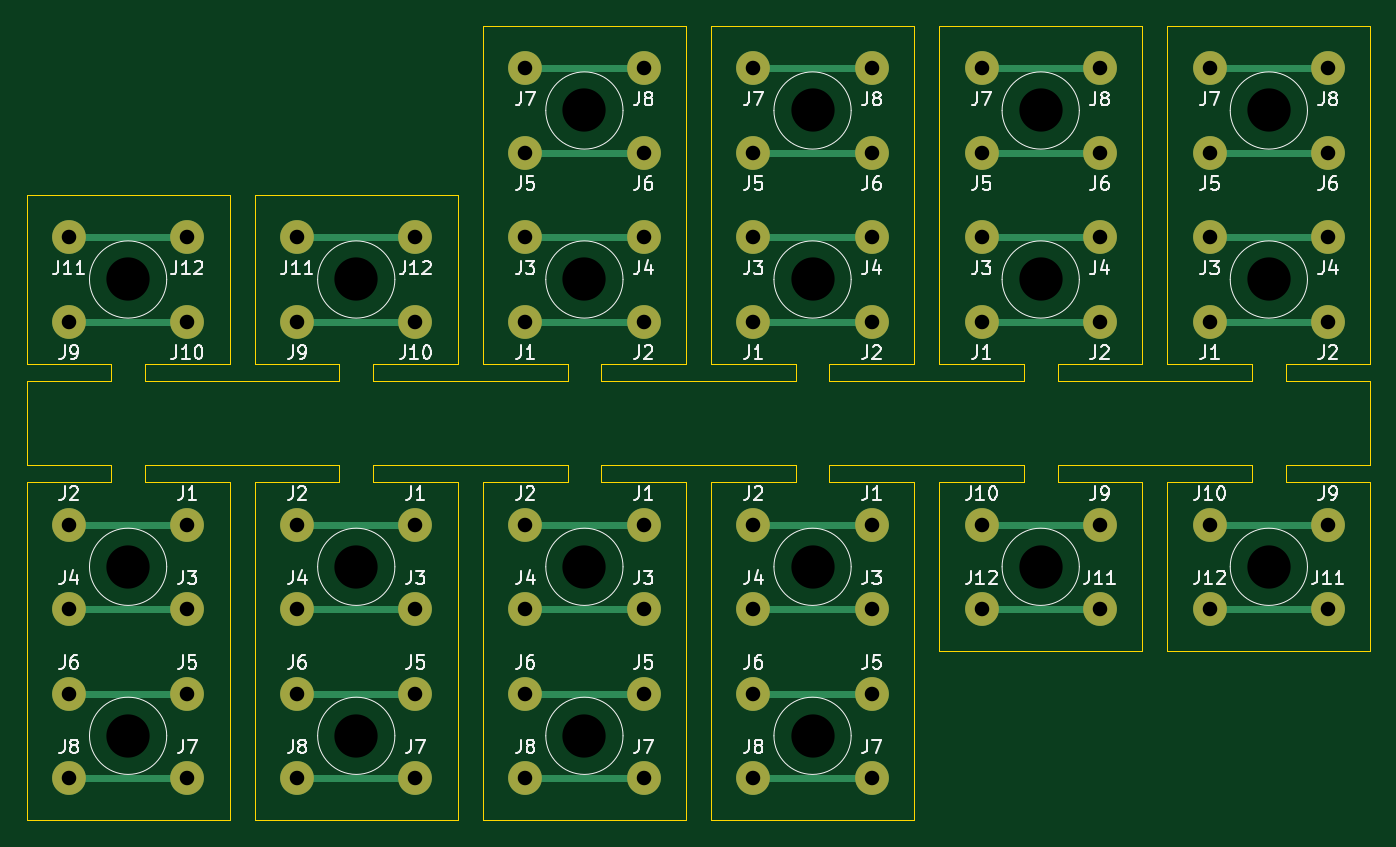
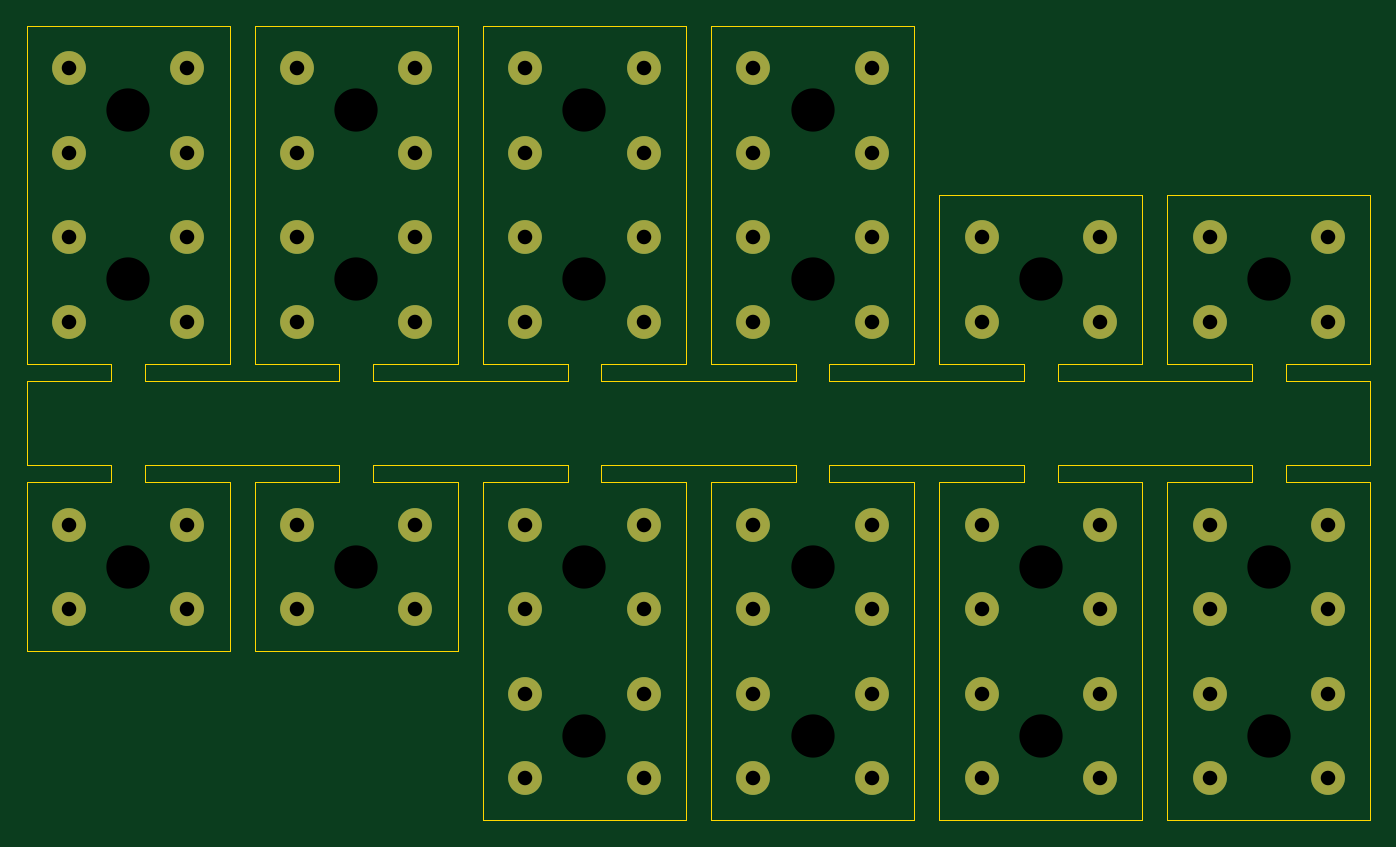
Circuit board: 11 layer files. Board 101.0 x 59.7 mm.
- bottom_copper: panel-B_Cu.gbr (6386 bytes)
- bottom_mask: panel-B_Mask.gbr (4882 bytes)
- paste: panel-B_Paste.gbr (492 bytes)
- bottom_silk: panel-B_Silkscreen.gbr (493 bytes)
- outline: panel-Edge_Cuts.gbr (5922 bytes)
- top_copper: panel-F_Cu.gbr (9270 bytes)
- top_mask: panel-F_Mask.gbr (4882 bytes)
- paste: panel-F_Paste.gbr (492 bytes)
- top_silk: panel-F_Silkscreen.gbr (76419 bytes)
- drill: panel-NPTH.drl (610 bytes)
- drill: panel-PTH.drl (1426 bytes)

=== bottom_copper: panel-B_Cu.gbr (6386 bytes, source omitted) ===
=== bottom_mask: panel-B_Mask.gbr ===
%TF.GenerationSoftware,KiCad,Pcbnew,8.0.6-8.0.6-0~ubuntu24.04.1*%
%TF.CreationDate,2024-10-24T14:27:10-04:00*%
%TF.ProjectId,panel,70616e65-6c2e-46b6-9963-61645f706362,rev?*%
%TF.SameCoordinates,Original*%
%TF.FileFunction,Soldermask,Bot*%
%TF.FilePolarity,Negative*%
%FSLAX46Y46*%
G04 Gerber Fmt 4.6, Leading zero omitted, Abs format (unit mm)*
G04 Created by KiCad (PCBNEW 8.0.6-8.0.6-0~ubuntu24.04.1) date 2024-10-24 14:27:10*
%MOMM*%
%LPD*%
G01*
G04 APERTURE LIST*
%ADD10C,2.540000*%
%ADD11C,1.524000*%
G04 APERTURE END LIST*
D10*
%TO.C,J7*%
X106680000Y-38735000D03*
%TD*%
%TO.C,J6*%
X115570000Y-45085000D03*
%TD*%
%TO.C,J1*%
X106680000Y-57785000D03*
%TD*%
D11*
%TO.C,H1*%
X111125000Y-54610000D03*
%TD*%
D10*
%TO.C,J12*%
X64135000Y-51435000D03*
%TD*%
D11*
%TO.C,H3*%
X59690000Y-54610000D03*
%TD*%
D10*
%TO.C,J5*%
X106680000Y-45085000D03*
%TD*%
%TO.C,J4*%
X115570000Y-51435000D03*
%TD*%
%TO.C,J3*%
X106680000Y-51435000D03*
%TD*%
%TO.C,J7*%
X140970000Y-38735000D03*
%TD*%
%TO.C,J6*%
X149860000Y-45085000D03*
%TD*%
%TO.C,J1*%
X140970000Y-57785000D03*
%TD*%
D11*
%TO.C,H1*%
X145415000Y-54610000D03*
%TD*%
D10*
%TO.C,J5*%
X140970000Y-45085000D03*
%TD*%
D11*
%TO.C,H2*%
X111125000Y-41910000D03*
%TD*%
D10*
%TO.C,J8*%
X115570000Y-38735000D03*
%TD*%
%TO.C,J2*%
X115570000Y-57785000D03*
%TD*%
%TO.C,J11*%
X55245000Y-51435000D03*
%TD*%
%TO.C,J10*%
X64135000Y-57785000D03*
%TD*%
%TO.C,J9*%
X55245000Y-57785000D03*
%TD*%
%TO.C,J12*%
X81280000Y-51435000D03*
%TD*%
D11*
%TO.C,H3*%
X76835000Y-54610000D03*
%TD*%
%TO.C,H2*%
X93980000Y-41910000D03*
%TD*%
D10*
%TO.C,J1*%
X89535000Y-57785000D03*
%TD*%
D11*
%TO.C,H1*%
X93980000Y-54610000D03*
%TD*%
D10*
%TO.C,J7*%
X89535000Y-38735000D03*
%TD*%
%TO.C,J6*%
X98425000Y-45085000D03*
%TD*%
%TO.C,J11*%
X72390000Y-51435000D03*
%TD*%
%TO.C,J10*%
X81280000Y-57785000D03*
%TD*%
%TO.C,J4*%
X98425000Y-51435000D03*
%TD*%
%TO.C,J9*%
X72390000Y-57785000D03*
%TD*%
%TO.C,J8*%
X98425000Y-38735000D03*
%TD*%
%TO.C,J2*%
X98425000Y-57785000D03*
%TD*%
%TO.C,J3*%
X89535000Y-51435000D03*
%TD*%
%TO.C,J5*%
X89535000Y-45085000D03*
%TD*%
%TO.C,J4*%
X149860000Y-51435000D03*
%TD*%
%TO.C,J3*%
X140970000Y-51435000D03*
%TD*%
D11*
%TO.C,H2*%
X145415000Y-41910000D03*
%TD*%
D10*
%TO.C,J8*%
X149860000Y-38735000D03*
%TD*%
%TO.C,J2*%
X149860000Y-57785000D03*
%TD*%
D11*
%TO.C,H2*%
X128270000Y-41910000D03*
%TD*%
D10*
%TO.C,J1*%
X123825000Y-57785000D03*
%TD*%
D11*
%TO.C,H1*%
X128270000Y-54610000D03*
%TD*%
D10*
%TO.C,J7*%
X123825000Y-38735000D03*
%TD*%
%TO.C,J6*%
X132715000Y-45085000D03*
%TD*%
%TO.C,J4*%
X132715000Y-51435000D03*
%TD*%
%TO.C,J8*%
X132715000Y-38735000D03*
%TD*%
%TO.C,J2*%
X132715000Y-57785000D03*
%TD*%
%TO.C,J3*%
X123825000Y-51435000D03*
%TD*%
%TO.C,J5*%
X123825000Y-45085000D03*
%TD*%
%TO.C,J7*%
X64135000Y-92075000D03*
%TD*%
%TO.C,J6*%
X55245000Y-85725000D03*
%TD*%
%TO.C,J1*%
X64135000Y-73025000D03*
%TD*%
D11*
%TO.C,H1*%
X59690000Y-76200000D03*
%TD*%
D10*
%TO.C,J5*%
X64135000Y-85725000D03*
%TD*%
%TO.C,J4*%
X55245000Y-79375000D03*
%TD*%
%TO.C,J3*%
X64135000Y-79375000D03*
%TD*%
D11*
%TO.C,H2*%
X59690000Y-88900000D03*
%TD*%
D10*
%TO.C,J8*%
X55245000Y-92075000D03*
%TD*%
%TO.C,J2*%
X55245000Y-73025000D03*
%TD*%
D11*
%TO.C,H2*%
X76835000Y-88900000D03*
%TD*%
D10*
%TO.C,J1*%
X81280000Y-73025000D03*
%TD*%
D11*
%TO.C,H1*%
X76835000Y-76200000D03*
%TD*%
D10*
%TO.C,J7*%
X81280000Y-92075000D03*
%TD*%
%TO.C,J6*%
X72390000Y-85725000D03*
%TD*%
%TO.C,J4*%
X72390000Y-79375000D03*
%TD*%
%TO.C,J8*%
X72390000Y-92075000D03*
%TD*%
%TO.C,J2*%
X72390000Y-73025000D03*
%TD*%
%TO.C,J3*%
X81280000Y-79375000D03*
%TD*%
%TO.C,J5*%
X81280000Y-85725000D03*
%TD*%
D11*
%TO.C,H2*%
X93980000Y-88900000D03*
%TD*%
D10*
%TO.C,J1*%
X98425000Y-73025000D03*
%TD*%
D11*
%TO.C,H1*%
X93980000Y-76200000D03*
%TD*%
D10*
%TO.C,J7*%
X98425000Y-92075000D03*
%TD*%
%TO.C,J6*%
X89535000Y-85725000D03*
%TD*%
%TO.C,J4*%
X89535000Y-79375000D03*
%TD*%
%TO.C,J8*%
X89535000Y-92075000D03*
%TD*%
%TO.C,J2*%
X89535000Y-73025000D03*
%TD*%
%TO.C,J3*%
X98425000Y-79375000D03*
%TD*%
%TO.C,J5*%
X98425000Y-85725000D03*
%TD*%
%TO.C,J12*%
X140970000Y-79375000D03*
%TD*%
D11*
%TO.C,H3*%
X145415000Y-76200000D03*
%TD*%
D10*
%TO.C,J11*%
X149860000Y-79375000D03*
%TD*%
%TO.C,J10*%
X140970000Y-73025000D03*
%TD*%
%TO.C,J9*%
X149860000Y-73025000D03*
%TD*%
D11*
%TO.C,H3*%
X128270000Y-76200000D03*
%TD*%
D10*
%TO.C,J9*%
X132715000Y-73025000D03*
%TD*%
%TO.C,J6*%
X106680000Y-85725000D03*
%TD*%
%TO.C,J11*%
X132715000Y-79375000D03*
%TD*%
%TO.C,J5*%
X115570000Y-85725000D03*
%TD*%
%TO.C,J10*%
X123825000Y-73025000D03*
%TD*%
D11*
%TO.C,H1*%
X111125000Y-76200000D03*
%TD*%
%TO.C,H2*%
X111125000Y-88900000D03*
%TD*%
D10*
%TO.C,J7*%
X115570000Y-92075000D03*
%TD*%
%TO.C,J3*%
X115570000Y-79375000D03*
%TD*%
%TO.C,J2*%
X106680000Y-73025000D03*
%TD*%
%TO.C,J12*%
X123825000Y-79375000D03*
%TD*%
%TO.C,J1*%
X115570000Y-73025000D03*
%TD*%
%TO.C,J8*%
X106680000Y-92075000D03*
%TD*%
%TO.C,J4*%
X106680000Y-79375000D03*
%TD*%
M02*

=== paste: panel-B_Paste.gbr ===
%TF.GenerationSoftware,KiCad,Pcbnew,8.0.6-8.0.6-0~ubuntu24.04.1*%
%TF.CreationDate,2024-10-24T14:27:10-04:00*%
%TF.ProjectId,panel,70616e65-6c2e-46b6-9963-61645f706362,rev?*%
%TF.SameCoordinates,Original*%
%TF.FileFunction,Paste,Bot*%
%TF.FilePolarity,Positive*%
%FSLAX46Y46*%
G04 Gerber Fmt 4.6, Leading zero omitted, Abs format (unit mm)*
G04 Created by KiCad (PCBNEW 8.0.6-8.0.6-0~ubuntu24.04.1) date 2024-10-24 14:27:10*
%MOMM*%
%LPD*%
G01*
G04 APERTURE LIST*
G04 APERTURE END LIST*
M02*

=== bottom_silk: panel-B_Silkscreen.gbr ===
%TF.GenerationSoftware,KiCad,Pcbnew,8.0.6-8.0.6-0~ubuntu24.04.1*%
%TF.CreationDate,2024-10-24T14:27:10-04:00*%
%TF.ProjectId,panel,70616e65-6c2e-46b6-9963-61645f706362,rev?*%
%TF.SameCoordinates,Original*%
%TF.FileFunction,Legend,Bot*%
%TF.FilePolarity,Positive*%
%FSLAX46Y46*%
G04 Gerber Fmt 4.6, Leading zero omitted, Abs format (unit mm)*
G04 Created by KiCad (PCBNEW 8.0.6-8.0.6-0~ubuntu24.04.1) date 2024-10-24 14:27:10*
%MOMM*%
%LPD*%
G01*
G04 APERTURE LIST*
G04 APERTURE END LIST*
M02*

=== outline: panel-Edge_Cuts.gbr ===
%TF.GenerationSoftware,KiCad,Pcbnew,8.0.6-8.0.6-0~ubuntu24.04.1*%
%TF.CreationDate,2024-10-24T14:27:10-04:00*%
%TF.ProjectId,panel,70616e65-6c2e-46b6-9963-61645f706362,rev?*%
%TF.SameCoordinates,Original*%
%TF.FileFunction,Profile,NP*%
%FSLAX46Y46*%
G04 Gerber Fmt 4.6, Leading zero omitted, Abs format (unit mm)*
G04 Created by KiCad (PCBNEW 8.0.6-8.0.6-0~ubuntu24.04.1) date 2024-10-24 14:27:10*
%MOMM*%
%LPD*%
G01*
G04 APERTURE LIST*
%TA.AperFunction,Profile*%
%ADD10C,0.050000*%
%TD*%
G04 APERTURE END LIST*
D10*
X153035000Y-65405000D02*
X153035000Y-62230000D01*
X153035000Y-62230000D02*
X146685000Y-62230000D01*
X92710000Y-62230000D02*
X92710000Y-60960000D01*
X58420000Y-60960000D02*
X52070000Y-60960000D01*
X75565000Y-62230000D02*
X60960000Y-62230000D01*
X84455000Y-60960000D02*
X78105000Y-60960000D01*
X78105000Y-60960000D02*
X78105000Y-62230000D01*
X109855000Y-62230000D02*
X95250000Y-62230000D01*
X58420000Y-62230000D02*
X58420000Y-60960000D01*
X75565000Y-62230000D02*
X75565000Y-60960000D01*
X75565000Y-60960000D02*
X69215000Y-60960000D01*
X135890000Y-60960000D02*
X129540000Y-60960000D01*
X127000000Y-62230000D02*
X112395000Y-62230000D01*
X112395000Y-60960000D02*
X112395000Y-62230000D01*
X109855000Y-62230000D02*
X109855000Y-60960000D01*
X109855000Y-60960000D02*
X103505000Y-60960000D01*
X129540000Y-60960000D02*
X129540000Y-62230000D01*
X92710000Y-60960000D02*
X86360000Y-60960000D01*
X58420000Y-62230000D02*
X52070000Y-62230000D01*
X52070000Y-62230000D02*
X52070000Y-65405000D01*
X92710000Y-62230000D02*
X78105000Y-62230000D01*
X144145000Y-62230000D02*
X129540000Y-62230000D01*
X118745000Y-60960000D02*
X112395000Y-60960000D01*
X127000000Y-62230000D02*
X127000000Y-60960000D01*
X95250000Y-60960000D02*
X95250000Y-62230000D01*
X101600000Y-60960000D02*
X95250000Y-60960000D01*
X127000000Y-60960000D02*
X120650000Y-60960000D01*
X146685000Y-60960000D02*
X146685000Y-62230000D01*
X67310000Y-60960000D02*
X67310000Y-48260000D01*
X67310000Y-48260000D02*
X52070000Y-48260000D01*
X52070000Y-60960000D02*
X52070000Y-48260000D01*
X118745000Y-35560000D02*
X118745000Y-60960000D01*
X103505000Y-35560000D02*
X118745000Y-35560000D01*
X103505000Y-53975000D02*
X103505000Y-53975000D01*
X103505000Y-60960000D02*
X103505000Y-35560000D01*
X60960000Y-60960000D02*
X60960000Y-62230000D01*
X144145000Y-62230000D02*
X144145000Y-60960000D01*
X67310000Y-60960000D02*
X60960000Y-60960000D01*
X144145000Y-60960000D02*
X137795000Y-60960000D01*
X153035000Y-35560000D02*
X153035000Y-60960000D01*
X137795000Y-35560000D02*
X153035000Y-35560000D01*
X137795000Y-53975000D02*
X137795000Y-53975000D01*
X137795000Y-60960000D02*
X137795000Y-35560000D01*
X101600000Y-35560000D02*
X101600000Y-60960000D01*
X84455000Y-60960000D02*
X84455000Y-48260000D01*
X86360000Y-35560000D02*
X101600000Y-35560000D01*
X86360000Y-53975000D02*
X86360000Y-53975000D01*
X86360000Y-60960000D02*
X86360000Y-35560000D01*
X84455000Y-48260000D02*
X69215000Y-48260000D01*
X69215000Y-60960000D02*
X69215000Y-48260000D01*
X135890000Y-35560000D02*
X135890000Y-60960000D01*
X120650000Y-35560000D02*
X135890000Y-35560000D01*
X120650000Y-53975000D02*
X120650000Y-53975000D01*
X120650000Y-60960000D02*
X120650000Y-35560000D01*
X153035000Y-60960000D02*
X146685000Y-60960000D01*
X52070000Y-68580000D02*
X58420000Y-68580000D01*
X52070000Y-65405000D02*
X52070000Y-68580000D01*
X153035000Y-68580000D02*
X153035000Y-65405000D01*
X146685000Y-68580000D02*
X153035000Y-68580000D01*
X137795000Y-69850000D02*
X144145000Y-69850000D01*
X144145000Y-69850000D02*
X144145000Y-68580000D01*
X146685000Y-68580000D02*
X146685000Y-69850000D01*
X146685000Y-69850000D02*
X153035000Y-69850000D01*
X129540000Y-68580000D02*
X144145000Y-68580000D01*
X129540000Y-68580000D02*
X129540000Y-69850000D01*
X112395000Y-68580000D02*
X127000000Y-68580000D01*
X129540000Y-69850000D02*
X135890000Y-69850000D01*
X127000000Y-69850000D02*
X127000000Y-68580000D01*
X120650000Y-69850000D02*
X127000000Y-69850000D01*
X95250000Y-68580000D02*
X109855000Y-68580000D01*
X109855000Y-69850000D02*
X109855000Y-68580000D01*
X112395000Y-68580000D02*
X112395000Y-69850000D01*
X112395000Y-69850000D02*
X118745000Y-69850000D01*
X103505000Y-69850000D02*
X109855000Y-69850000D01*
X86360000Y-69850000D02*
X92710000Y-69850000D01*
X92710000Y-69850000D02*
X92710000Y-68580000D01*
X78105000Y-68580000D02*
X92710000Y-68580000D01*
X95250000Y-68580000D02*
X95250000Y-69850000D01*
X95250000Y-69850000D02*
X101600000Y-69850000D01*
X60960000Y-68580000D02*
X75565000Y-68580000D01*
X75565000Y-69850000D02*
X75565000Y-68580000D01*
X78105000Y-68580000D02*
X78105000Y-69850000D01*
X78105000Y-69850000D02*
X84455000Y-69850000D01*
X69215000Y-69850000D02*
X75565000Y-69850000D01*
X60960000Y-69850000D02*
X67310000Y-69850000D01*
X60960000Y-68580000D02*
X60960000Y-69850000D01*
X58420000Y-69850000D02*
X58420000Y-68580000D01*
X52070000Y-69850000D02*
X58420000Y-69850000D01*
X52070000Y-95250000D02*
X52070000Y-69850000D01*
X67310000Y-95250000D02*
X52070000Y-95250000D01*
X67310000Y-76835000D02*
X67310000Y-76835000D01*
X67310000Y-69850000D02*
X67310000Y-95250000D01*
X69215000Y-95250000D02*
X69215000Y-69850000D01*
X84455000Y-95250000D02*
X69215000Y-95250000D01*
X84455000Y-76835000D02*
X84455000Y-76835000D01*
X84455000Y-69850000D02*
X84455000Y-95250000D01*
X86360000Y-95250000D02*
X86360000Y-69850000D01*
X101600000Y-95250000D02*
X86360000Y-95250000D01*
X101600000Y-76835000D02*
X101600000Y-76835000D01*
X101600000Y-69850000D02*
X101600000Y-95250000D01*
X137795000Y-69850000D02*
X137795000Y-82550000D01*
X137795000Y-82550000D02*
X153035000Y-82550000D01*
X153035000Y-69850000D02*
X153035000Y-82550000D01*
X135890000Y-69850000D02*
X135890000Y-82550000D01*
X120650000Y-82550000D02*
X135890000Y-82550000D01*
X118745000Y-69850000D02*
X118745000Y-95250000D01*
X118745000Y-76835000D02*
X118745000Y-76835000D01*
X118745000Y-95250000D02*
X103505000Y-95250000D01*
X120650000Y-69850000D02*
X120650000Y-82550000D01*
X103505000Y-95250000D02*
X103505000Y-69850000D01*
M02*

=== top_copper: panel-F_Cu.gbr (9270 bytes, source omitted) ===
=== top_mask: panel-F_Mask.gbr ===
%TF.GenerationSoftware,KiCad,Pcbnew,8.0.6-8.0.6-0~ubuntu24.04.1*%
%TF.CreationDate,2024-10-24T14:27:10-04:00*%
%TF.ProjectId,panel,70616e65-6c2e-46b6-9963-61645f706362,rev?*%
%TF.SameCoordinates,Original*%
%TF.FileFunction,Soldermask,Top*%
%TF.FilePolarity,Negative*%
%FSLAX46Y46*%
G04 Gerber Fmt 4.6, Leading zero omitted, Abs format (unit mm)*
G04 Created by KiCad (PCBNEW 8.0.6-8.0.6-0~ubuntu24.04.1) date 2024-10-24 14:27:10*
%MOMM*%
%LPD*%
G01*
G04 APERTURE LIST*
%ADD10C,2.540000*%
%ADD11C,1.524000*%
G04 APERTURE END LIST*
D10*
%TO.C,J7*%
X106680000Y-38735000D03*
%TD*%
%TO.C,J6*%
X115570000Y-45085000D03*
%TD*%
%TO.C,J1*%
X106680000Y-57785000D03*
%TD*%
D11*
%TO.C,H1*%
X111125000Y-54610000D03*
%TD*%
D10*
%TO.C,J12*%
X64135000Y-51435000D03*
%TD*%
D11*
%TO.C,H3*%
X59690000Y-54610000D03*
%TD*%
D10*
%TO.C,J5*%
X106680000Y-45085000D03*
%TD*%
%TO.C,J4*%
X115570000Y-51435000D03*
%TD*%
%TO.C,J3*%
X106680000Y-51435000D03*
%TD*%
%TO.C,J7*%
X140970000Y-38735000D03*
%TD*%
%TO.C,J6*%
X149860000Y-45085000D03*
%TD*%
%TO.C,J1*%
X140970000Y-57785000D03*
%TD*%
D11*
%TO.C,H1*%
X145415000Y-54610000D03*
%TD*%
D10*
%TO.C,J5*%
X140970000Y-45085000D03*
%TD*%
D11*
%TO.C,H2*%
X111125000Y-41910000D03*
%TD*%
D10*
%TO.C,J8*%
X115570000Y-38735000D03*
%TD*%
%TO.C,J2*%
X115570000Y-57785000D03*
%TD*%
%TO.C,J11*%
X55245000Y-51435000D03*
%TD*%
%TO.C,J10*%
X64135000Y-57785000D03*
%TD*%
%TO.C,J9*%
X55245000Y-57785000D03*
%TD*%
%TO.C,J12*%
X81280000Y-51435000D03*
%TD*%
D11*
%TO.C,H3*%
X76835000Y-54610000D03*
%TD*%
%TO.C,H2*%
X93980000Y-41910000D03*
%TD*%
D10*
%TO.C,J1*%
X89535000Y-57785000D03*
%TD*%
D11*
%TO.C,H1*%
X93980000Y-54610000D03*
%TD*%
D10*
%TO.C,J7*%
X89535000Y-38735000D03*
%TD*%
%TO.C,J6*%
X98425000Y-45085000D03*
%TD*%
%TO.C,J11*%
X72390000Y-51435000D03*
%TD*%
%TO.C,J10*%
X81280000Y-57785000D03*
%TD*%
%TO.C,J4*%
X98425000Y-51435000D03*
%TD*%
%TO.C,J9*%
X72390000Y-57785000D03*
%TD*%
%TO.C,J8*%
X98425000Y-38735000D03*
%TD*%
%TO.C,J2*%
X98425000Y-57785000D03*
%TD*%
%TO.C,J3*%
X89535000Y-51435000D03*
%TD*%
%TO.C,J5*%
X89535000Y-45085000D03*
%TD*%
%TO.C,J4*%
X149860000Y-51435000D03*
%TD*%
%TO.C,J3*%
X140970000Y-51435000D03*
%TD*%
D11*
%TO.C,H2*%
X145415000Y-41910000D03*
%TD*%
D10*
%TO.C,J8*%
X149860000Y-38735000D03*
%TD*%
%TO.C,J2*%
X149860000Y-57785000D03*
%TD*%
D11*
%TO.C,H2*%
X128270000Y-41910000D03*
%TD*%
D10*
%TO.C,J1*%
X123825000Y-57785000D03*
%TD*%
D11*
%TO.C,H1*%
X128270000Y-54610000D03*
%TD*%
D10*
%TO.C,J7*%
X123825000Y-38735000D03*
%TD*%
%TO.C,J6*%
X132715000Y-45085000D03*
%TD*%
%TO.C,J4*%
X132715000Y-51435000D03*
%TD*%
%TO.C,J8*%
X132715000Y-38735000D03*
%TD*%
%TO.C,J2*%
X132715000Y-57785000D03*
%TD*%
%TO.C,J3*%
X123825000Y-51435000D03*
%TD*%
%TO.C,J5*%
X123825000Y-45085000D03*
%TD*%
%TO.C,J7*%
X64135000Y-92075000D03*
%TD*%
%TO.C,J6*%
X55245000Y-85725000D03*
%TD*%
%TO.C,J1*%
X64135000Y-73025000D03*
%TD*%
D11*
%TO.C,H1*%
X59690000Y-76200000D03*
%TD*%
D10*
%TO.C,J5*%
X64135000Y-85725000D03*
%TD*%
%TO.C,J4*%
X55245000Y-79375000D03*
%TD*%
%TO.C,J3*%
X64135000Y-79375000D03*
%TD*%
D11*
%TO.C,H2*%
X59690000Y-88900000D03*
%TD*%
D10*
%TO.C,J8*%
X55245000Y-92075000D03*
%TD*%
%TO.C,J2*%
X55245000Y-73025000D03*
%TD*%
D11*
%TO.C,H2*%
X76835000Y-88900000D03*
%TD*%
D10*
%TO.C,J1*%
X81280000Y-73025000D03*
%TD*%
D11*
%TO.C,H1*%
X76835000Y-76200000D03*
%TD*%
D10*
%TO.C,J7*%
X81280000Y-92075000D03*
%TD*%
%TO.C,J6*%
X72390000Y-85725000D03*
%TD*%
%TO.C,J4*%
X72390000Y-79375000D03*
%TD*%
%TO.C,J8*%
X72390000Y-92075000D03*
%TD*%
%TO.C,J2*%
X72390000Y-73025000D03*
%TD*%
%TO.C,J3*%
X81280000Y-79375000D03*
%TD*%
%TO.C,J5*%
X81280000Y-85725000D03*
%TD*%
D11*
%TO.C,H2*%
X93980000Y-88900000D03*
%TD*%
D10*
%TO.C,J1*%
X98425000Y-73025000D03*
%TD*%
D11*
%TO.C,H1*%
X93980000Y-76200000D03*
%TD*%
D10*
%TO.C,J7*%
X98425000Y-92075000D03*
%TD*%
%TO.C,J6*%
X89535000Y-85725000D03*
%TD*%
%TO.C,J4*%
X89535000Y-79375000D03*
%TD*%
%TO.C,J8*%
X89535000Y-92075000D03*
%TD*%
%TO.C,J2*%
X89535000Y-73025000D03*
%TD*%
%TO.C,J3*%
X98425000Y-79375000D03*
%TD*%
%TO.C,J5*%
X98425000Y-85725000D03*
%TD*%
%TO.C,J12*%
X140970000Y-79375000D03*
%TD*%
D11*
%TO.C,H3*%
X145415000Y-76200000D03*
%TD*%
D10*
%TO.C,J11*%
X149860000Y-79375000D03*
%TD*%
%TO.C,J10*%
X140970000Y-73025000D03*
%TD*%
%TO.C,J9*%
X149860000Y-73025000D03*
%TD*%
D11*
%TO.C,H3*%
X128270000Y-76200000D03*
%TD*%
D10*
%TO.C,J9*%
X132715000Y-73025000D03*
%TD*%
%TO.C,J6*%
X106680000Y-85725000D03*
%TD*%
%TO.C,J11*%
X132715000Y-79375000D03*
%TD*%
%TO.C,J5*%
X115570000Y-85725000D03*
%TD*%
%TO.C,J10*%
X123825000Y-73025000D03*
%TD*%
D11*
%TO.C,H1*%
X111125000Y-76200000D03*
%TD*%
%TO.C,H2*%
X111125000Y-88900000D03*
%TD*%
D10*
%TO.C,J7*%
X115570000Y-92075000D03*
%TD*%
%TO.C,J3*%
X115570000Y-79375000D03*
%TD*%
%TO.C,J2*%
X106680000Y-73025000D03*
%TD*%
%TO.C,J12*%
X123825000Y-79375000D03*
%TD*%
%TO.C,J1*%
X115570000Y-73025000D03*
%TD*%
%TO.C,J8*%
X106680000Y-92075000D03*
%TD*%
%TO.C,J4*%
X106680000Y-79375000D03*
%TD*%
M02*

=== paste: panel-F_Paste.gbr ===
%TF.GenerationSoftware,KiCad,Pcbnew,8.0.6-8.0.6-0~ubuntu24.04.1*%
%TF.CreationDate,2024-10-24T14:27:10-04:00*%
%TF.ProjectId,panel,70616e65-6c2e-46b6-9963-61645f706362,rev?*%
%TF.SameCoordinates,Original*%
%TF.FileFunction,Paste,Top*%
%TF.FilePolarity,Positive*%
%FSLAX46Y46*%
G04 Gerber Fmt 4.6, Leading zero omitted, Abs format (unit mm)*
G04 Created by KiCad (PCBNEW 8.0.6-8.0.6-0~ubuntu24.04.1) date 2024-10-24 14:27:10*
%MOMM*%
%LPD*%
G01*
G04 APERTURE LIST*
G04 APERTURE END LIST*
M02*

=== top_silk: panel-F_Silkscreen.gbr (76419 bytes, source omitted) ===
=== drill: panel-NPTH.drl ===
M48
; DRILL file {KiCad 8.0.6-8.0.6-0~ubuntu24.04.1} date 2024-10-24T14:27:12-0400
; FORMAT={-:-/ absolute / inch / decimal}
; #@! TF.CreationDate,2024-10-24T14:27:12-04:00
; #@! TF.GenerationSoftware,Kicad,Pcbnew,8.0.6-8.0.6-0~ubuntu24.04.1
; #@! TF.FileFunction,NonPlated,1,2,NPTH
FMAT,2
INCH
; #@! TA.AperFunction,NonPlated,NPTH,ComponentDrill
T1C0.1280
%
G90
G05
T1
X2.35Y-2.15
X2.35Y-3.0
X2.35Y-3.5
X3.025Y-2.15
X3.025Y-3.0
X3.025Y-3.5
X3.7Y-1.65
X3.7Y-2.15
X3.7Y-3.0
X3.7Y-3.5
X4.375Y-1.65
X4.375Y-2.15
X4.375Y-3.0
X4.375Y-3.5
X5.05Y-1.65
X5.05Y-2.15
X5.05Y-3.0
X5.725Y-1.65
X5.725Y-2.15
X5.725Y-3.0
M30

=== drill: panel-PTH.drl ===
M48
; DRILL file {KiCad 8.0.6-8.0.6-0~ubuntu24.04.1} date 2024-10-24T14:27:12-0400
; FORMAT={-:-/ absolute / inch / decimal}
; #@! TF.CreationDate,2024-10-24T14:27:12-04:00
; #@! TF.GenerationSoftware,Kicad,Pcbnew,8.0.6-8.0.6-0~ubuntu24.04.1
; #@! TF.FileFunction,Plated,1,2,PTH
FMAT,2
INCH
; #@! TA.AperFunction,Plated,PTH,ComponentDrill
T1C0.0430
%
G90
G05
T1
X2.175Y-2.025
X2.175Y-2.275
X2.175Y-2.875
X2.175Y-3.125
X2.175Y-3.375
X2.175Y-3.625
X2.525Y-2.025
X2.525Y-2.275
X2.525Y-2.875
X2.525Y-3.125
X2.525Y-3.375
X2.525Y-3.625
X2.85Y-2.025
X2.85Y-2.275
X2.85Y-2.875
X2.85Y-3.125
X2.85Y-3.375
X2.85Y-3.625
X3.2Y-2.025
X3.2Y-2.275
X3.2Y-2.875
X3.2Y-3.125
X3.2Y-3.375
X3.2Y-3.625
X3.525Y-1.525
X3.525Y-1.775
X3.525Y-2.025
X3.525Y-2.275
X3.525Y-2.875
X3.525Y-3.125
X3.525Y-3.375
X3.525Y-3.625
X3.875Y-1.525
X3.875Y-1.775
X3.875Y-2.025
X3.875Y-2.275
X3.875Y-2.875
X3.875Y-3.125
X3.875Y-3.375
X3.875Y-3.625
X4.2Y-1.525
X4.2Y-1.775
X4.2Y-2.025
X4.2Y-2.275
X4.2Y-2.875
X4.2Y-3.125
X4.2Y-3.375
X4.2Y-3.625
X4.55Y-1.525
X4.55Y-1.775
X4.55Y-2.025
X4.55Y-2.275
X4.55Y-2.875
X4.55Y-3.125
X4.55Y-3.375
X4.55Y-3.625
X4.875Y-1.525
X4.875Y-1.775
X4.875Y-2.025
X4.875Y-2.275
X4.875Y-2.875
X4.875Y-3.125
X5.225Y-1.525
X5.225Y-1.775
X5.225Y-2.025
X5.225Y-2.275
X5.225Y-2.875
X5.225Y-3.125
X5.55Y-1.525
X5.55Y-1.775
X5.55Y-2.025
X5.55Y-2.275
X5.55Y-2.875
X5.55Y-3.125
X5.9Y-1.525
X5.9Y-1.775
X5.9Y-2.025
X5.9Y-2.275
X5.9Y-2.875
X5.9Y-3.125
M30

